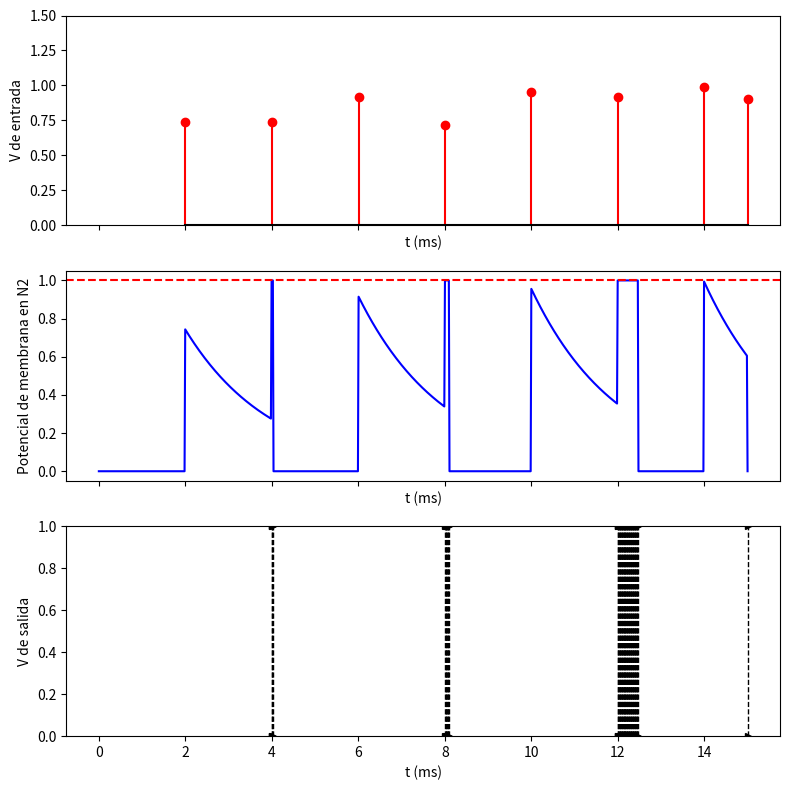

Write the Python code that produced this figure.
#Codigo de la figura 2.9: Modelo IF con inputs desde N1 hasta N2

#Importar bibliotecas y definicion de funciones
import matplotlib.pyplot as plt
import numpy as np

# Definición de funciones
def generar_spike_amplitud():
    return np.random.uniform(0.6, 1.0)

##Declaración del espacio, variables y uso de funciones
v_reset = 0.0
tau = 2.0
puntos_tiempo_spike = [2, 4, 6, 8, 10, 12, 14, 16]
umbral = 1.0
retardo_despues_umbral = 0.01
t = np.linspace(0, 15, 1000)  # Ajusté el rango de tiempo para incluir los nuevos spikes
i = np.zeros_like(t)
spikes_tiempo = []
spikes_amplitud = []
umbral_alcanzado_tiempo = []

#Crear el registro de spikes
for punto_spike in puntos_tiempo_spike:
    spike_amplitude = generar_spike_amplitud()
    idx_spike = np.argmin(np.abs(t - punto_spike))

    spikes_tiempo.append(t[idx_spike])
    spikes_amplitud.append(spike_amplitude)
    i[idx_spike:] += spike_amplitude * np.exp(-(t[idx_spike:] - punto_spike) / tau)
    idx_superan_umbral = np.where(i > umbral)[0]
    for idx in idx_superan_umbral:
        umbral_alcanzado_tiempo.append(t[idx])
        i[idx:] = umbral
        idx_cero = np.argmin(np.abs(t - (t[idx] + retardo_despues_umbral)))
        i[idx_cero:] = v_reset


#Visualizacción de los graficos 
fig, (ax1, ax2, ax3) = plt.subplots(3, 1, sharex=True, figsize=(8, 8))
ax2.plot(t, i, label='Intensidad de Corriente con spikes y umbral', color='blue')
ax2.axhline(umbral, color='red', linestyle='--', label='Umbral')
ax1.stem(spikes_tiempo, spikes_amplitud, linefmt='r-', markerfmt='ro', basefmt='k-', label='Spikes')
ax1.set_ylim(0, 1.5)  # Ajustar límites del eje y según la amplitud de los spikes
for tiempo_umbral in umbral_alcanzado_tiempo:
    ax3.axvline(tiempo_umbral, color='black', linestyle='--', linewidth=1, marker='>', markersize=5, label='Umbral alcanzado')
ax1.set_xlabel('t (ms)')
ax1.set_ylabel('V de entrada')
ax2.set_xlabel('t (ms)')
ax2.set_ylabel('Potencial de membrana en N2')
ax3.set_xlabel('t (ms)')
ax3.set_ylabel('V de salida')
fig.tight_layout()
plt.show()
